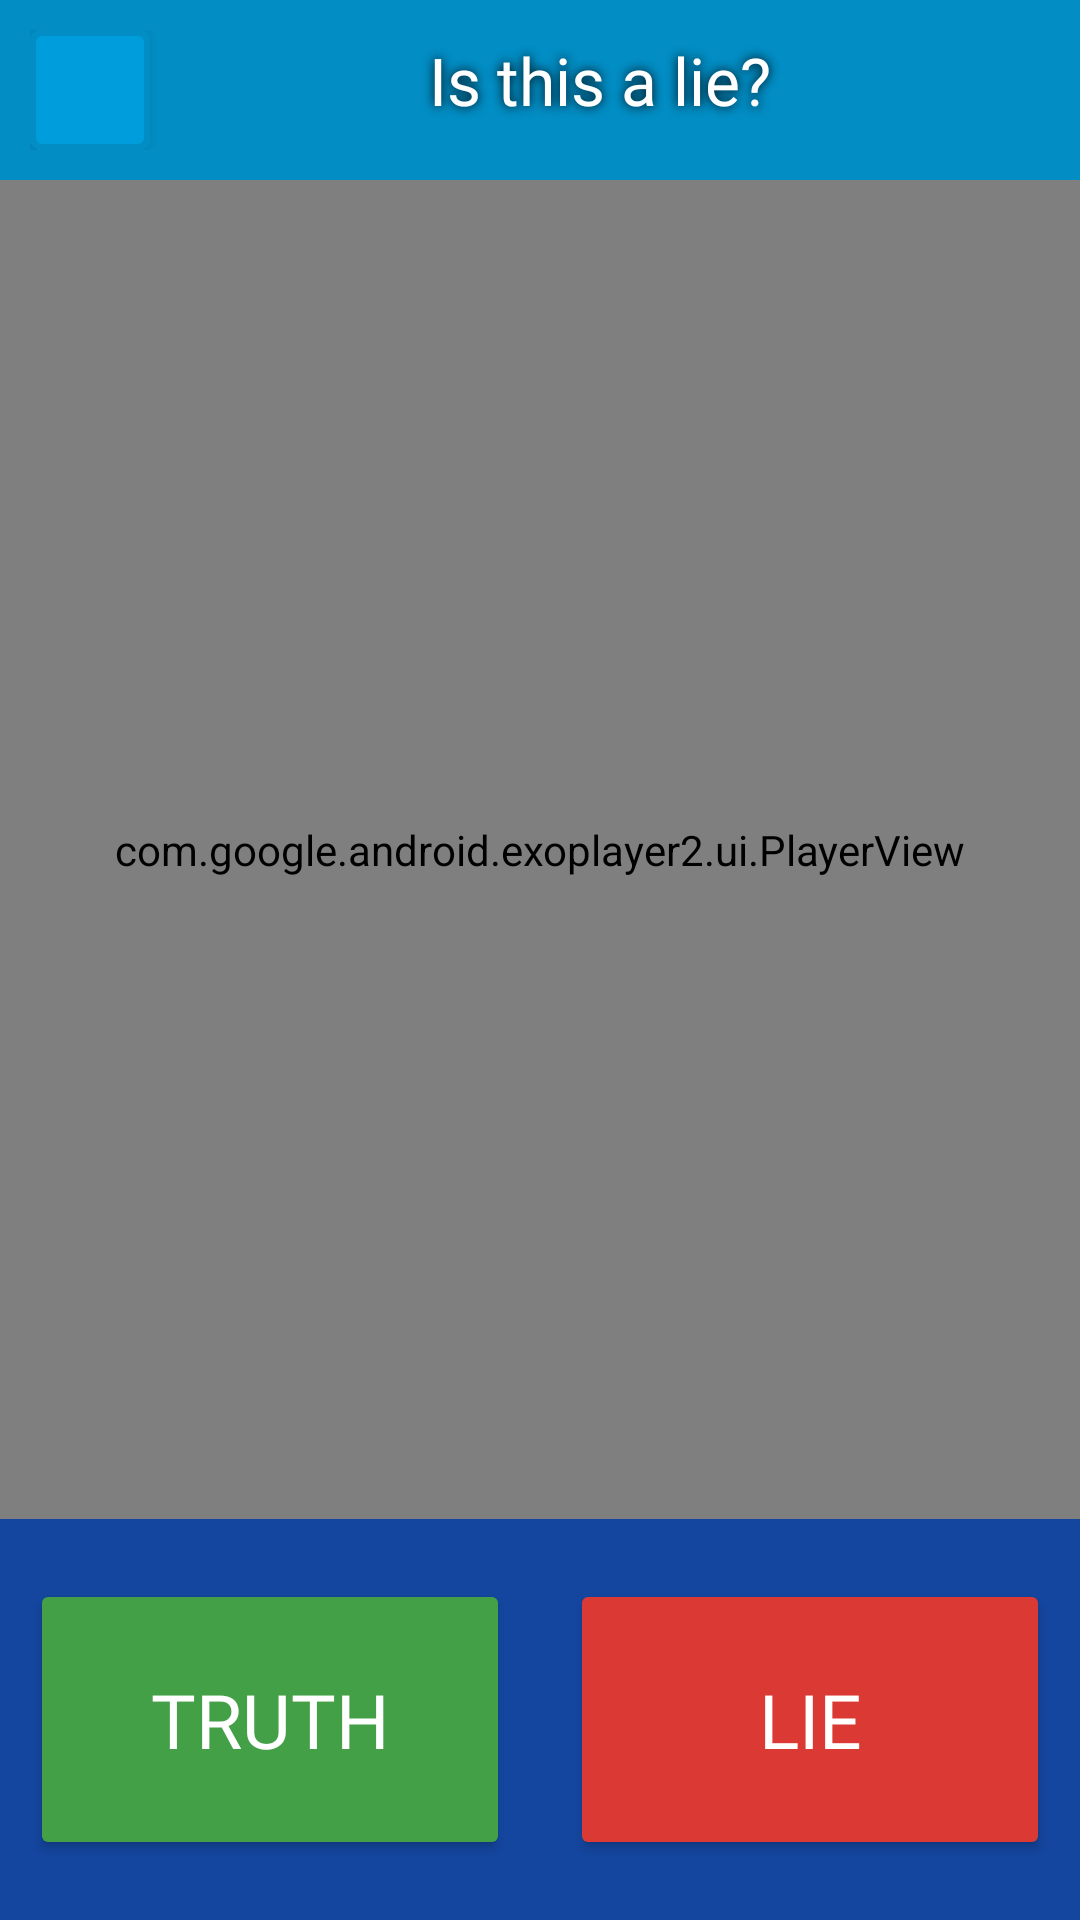

Produce the Android XML layout that renders to this screen, including the resource entries it uses.
<!-- AndroidManifest.xml: application theme AppTheme -->
<!-- res/layout/activity_opinion.xml -->
<?xml version="1.0" encoding="utf-8"?>
<LinearLayout xmlns:android="http://schemas.android.com/apk/res/android"
    xmlns:app="http://schemas.android.com/apk/res-auto"
    xmlns:tools="http://schemas.android.com/tools"
    android:layout_width="match_parent"
    android:layout_height="match_parent"
    tools:context=".OpinionActivity"
    android:id="@+id/rootLayout"
    android:orientation="vertical"
    android:background="@color/mainColor">

    <LinearLayout
        android:layout_width="match_parent"
        android:layout_height="wrap_content"
        android:background="@color/colorPrimary"
        android:orientation="vertical"
        android:paddingLeft="10dp"
        android:paddingTop="5dp"
        android:paddingRight="10dp">

        <LinearLayout
            android:layout_width="match_parent"
            android:layout_height="wrap_content"
            android:layout_marginTop="5dp"
            android:layout_marginBottom="10dp"
            android:orientation="horizontal">

            <com.google.android.material.button.MaterialButton
                android:id="@+id/back_button"
                android:layout_width="40dp"
                android:layout_height="40dp"
                android:backgroundTint="@color/colorPrimaryDark"
                android:insetLeft="0dp"
                android:insetTop="0dp"
                android:layout_weight="0"
                android:insetRight="0dp"
                android:insetBottom="0dp"
                app:icon="@drawable/back"
                app:iconGravity="textStart"
                app:strokeWidth="2dp"
                app:strokeColor="@color/colorPrimary"
                app:iconPadding="0dp"
                app:iconTint="@color/white" />

            <TextView
                android:layout_width="match_parent"
                android:layout_height="wrap_content"
                android:layout_weight="5"
                android:textSize="@dimen/big_text_size"
                android:fontFamily="@font/aldrich"
                android:textAlignment="center"
                android:layout_marginLeft="@dimen/small_margin"
                android:layout_marginRight="@dimen/small_margin"
                android:shadowColor="@color/black"
                android:text="@string/domanda_bugia"
                android:shadowDx="0.0"
                android:shadowDy="0.0"
                android:shadowRadius="8">

            </TextView>

        </LinearLayout>
    </LinearLayout>

    <LinearLayout
        android:layout_width="match_parent"
        android:layout_height="match_parent"
        android:layout_weight="0.5">

        <com.google.android.exoplayer2.ui.PlayerView
            android:id="@+id/videoView1"
            android:layout_height="fill_parent"
            app:show_buffering="true"
            app:controller_layout_id="@layout/custom_exo_controller"
            android:layout_width="fill_parent">
        </com.google.android.exoplayer2.ui.PlayerView>

    </LinearLayout>

    <LinearLayout
        android:layout_width="match_parent"
        android:layout_height="wrap_content"
        android:layout_weight="0"
        android:orientation="horizontal">

        <Button
            android:id="@+id/truthButton"
            android:layout_width="match_parent"
            android:layout_height="wrap_content"
            android:layout_marginLeft="@dimen/small_margin"
            android:layout_marginTop="@dimen/def_margin"
            android:layout_marginRight="@dimen/small_margin"
            android:layout_marginBottom="@dimen/def_margin"
            android:paddingTop="30dp"
            android:paddingBottom="30dp"
            android:layout_weight="0.5"

            android:backgroundTint="@color/green"
            android:fontFamily="@font/oleo_script"
            android:text="@string/truth"
            android:textSize="25dp">

        </Button>

        <Button
            android:id="@+id/lieButton"
            android:layout_width="match_parent"
            android:layout_height="wrap_content"
            android:layout_marginLeft="@dimen/small_margin"
            android:layout_marginTop="@dimen/def_margin"
            android:layout_marginRight="@dimen/small_margin"
            android:paddingTop="30dp"
            android:paddingBottom="30dp"
            android:layout_weight="0.5"
            android:textSize="25dp"
            android:backgroundTint="@color/red"
            android:fontFamily="@font/slackey"
            android:text="@string/lie">

        </Button>

    </LinearLayout>
</LinearLayout>
<!-- res/layout/custom_exo_controller.xml (included above) -->
<?xml version="1.0" encoding="utf-8"?>
<LinearLayout xmlns:android="http://schemas.android.com/apk/res/android"
    xmlns:app="http://schemas.android.com/apk/res-auto"
    xmlns:tools="http://schemas.android.com/tools"
    android:layout_width="match_parent"
    android:layout_height="wrap_content"
    android:layout_gravity="bottom"
    android:layoutDirection="ltr"
    android:orientation="vertical"
    android:paddingStart="20dp"
    android:paddingEnd="20dp"
    tools:targetApi="28">

    <LinearLayout
        android:layout_width="match_parent"
        android:layout_height="wrap_content"
        android:gravity="center"
        android:orientation="horizontal"
        android:paddingTop="4dp">

        <ImageButton
            android:id="@id/exo_rew"
            style="@style/ExoMediaButton.Rewind"
            android:tint="@color/white"
            android:tintMode="src_in" />

        <ImageButton
            android:id="@id/exo_play"
            style="@style/ExoMediaButton.Play"
            android:tint="@color/white"
            android:tintMode="src_in" />

        <ImageButton
            android:id="@id/exo_pause"
            style="@style/ExoMediaButton.Pause"
            android:tint="@color/white"
            android:tintMode="src_in" />

        <ImageButton
            android:id="@id/exo_ffwd"
            style="@style/ExoMediaButton.FastForward"
            android:tint="@color/white"
            android:tintMode="src_in" />

    </LinearLayout>

    <LinearLayout
        android:layout_width="match_parent"
        android:layout_height="wrap_content"
        android:layout_marginTop="4dp"
        android:gravity="center_vertical"
        android:orientation="horizontal">

        <TextView
            android:id="@id/exo_position"
            android:layout_width="wrap_content"
            android:layout_height="wrap_content"
            android:includeFontPadding="false"
            android:paddingLeft="4dp"
            android:paddingRight="4dp"
            android:fontFamily="@font/aldrich"
            android:textColor="@color/white"
            android:textSize="14sp"
            android:textStyle="bold" />

        <com.google.android.exoplayer2.ui.DefaultTimeBar
            android:id="@id/exo_progress"
            android:layout_width="0dp"
            android:layout_height="26dp"
            android:layout_weight="1"
            app:played_color="@color/white"
            app:unplayed_color="@color/white" />

        <TextView
            android:id="@id/exo_duration"
            android:layout_width="wrap_content"
            android:layout_height="wrap_content"
            android:includeFontPadding="false"
            android:fontFamily="@font/aldrich"
            android:paddingLeft="4dp"
            android:paddingRight="4dp"
            android:textColor="@color/white"
            android:textSize="14sp"
            android:textStyle="bold" />
    </LinearLayout>
</LinearLayout>
<!-- resources referenced by this layout -->
<resources>
  <color name="black">#000000</color>
  <color name="colorPrimary">#028dc4</color>
  <color name="colorPrimaryDark">#009DDC</color>
  <color name="green">#43A047</color>
  <color name="mainColor">#1446A0</color>
  <color name="red">#DB3A34</color>
  <color name="white">#FFFFFF</color>
  <dimen name="big_text_size">22dp</dimen>
  <dimen name="def_margin">20dp</dimen>
  <dimen name="small_margin">10dp</dimen>
  <string name="domanda_bugia">Is this a lie?</string>
  <string name="lie">Lie</string>
  <string name="truth">Truth</string>
  <style name="AppTheme" parent="Theme.MaterialComponents.Light.NoActionBar">
          <item name="android:forceDarkAllowed">false</item>
          
          <item name="colorPrimary">@color/colorPrimary</item>
          <item name="colorPrimaryDark">@color/colorPrimaryDark</item>
          <item name="colorAccent">@color/colorAccent</item>
          <item name="android:spinnerDropDownItemStyle">@style/mySpinnerItemStyle</item>
          <item name="android:textColor">@color/white</item>
      </style>
  <color name="colorAccent">#D81B60</color>
  <style name="mySpinnerItemStyle" parent="@android:style/Widget.Holo.DropDownItem.Spinner">
          <item name="android:textColor">@color/black</item>
      </style>
</resources>
